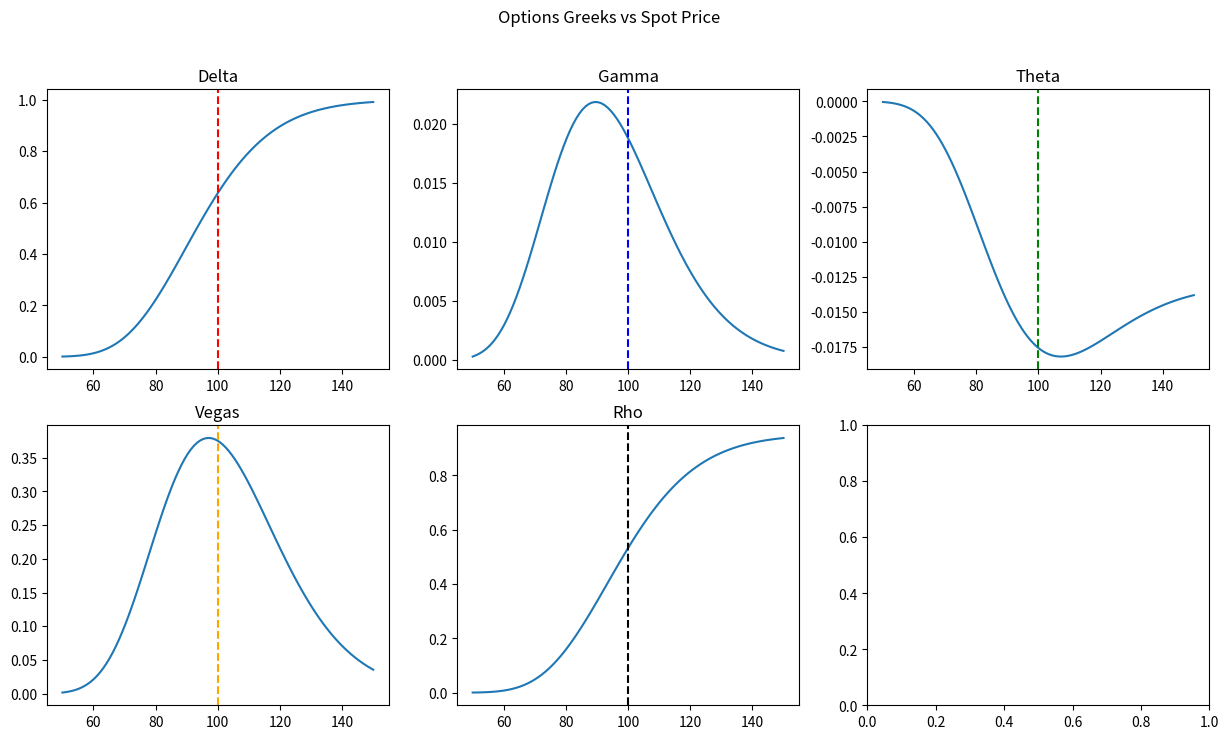

Write the Python code that produced this figure.
import math
from scipy.stats import norm
import numpy as np

import matplotlib.pyplot as plt
import numpy as np




def black_scholes(K,S,r,T,sigma, type="call"):
    """
    S = spot price
    K = strike price  
    T = time to expiry (in years)
    r = risk free rate
    sigma = implied volatility
    """
    d1= (np.log(S/K) + (r + 0.5*sigma**2)*T) / (sigma*np.sqrt(T))

    d2 = d1 - sigma*np.sqrt(T)
    if type=="call":
        c=S*norm.cdf(d1)-(K*np.exp(-r*T)*norm.cdf(d2))
       
    else:
        c = K*np.exp(-r*T)*norm.cdf(-d2) - S*norm.cdf(-d1)


    


    return c

def greeks(S, K, T, r, sigma, option_type="call"):
    d1 = (np.log(S/K) + (r + 0.5*sigma**2)*T) / (sigma*np.sqrt(T))
    d2 = d1 - sigma*np.sqrt(T)
    
    # Delta — sensitivity to spot price
    if option_type == "call":
        delta = norm.cdf(d1)
    else:
        delta = norm.cdf(d1) - 1
    
    # Gamma — rate of change of delta (same for call and put)
    gamma = norm.pdf(d1) / (S * sigma * np.sqrt(T))
    
    # Theta — time decay (per day)
    theta_call = (-(S * norm.pdf(d1) * sigma) / (2 * np.sqrt(T)) 
                  - r * K * np.exp(-r*T) * norm.cdf(d2)) / 365
    
    # Vega — sensitivity to volatility (per 1% move in vol)
    vega = S * norm.pdf(d1) * np.sqrt(T) / 100
    
    # Rho — sensitivity to interest rates (per 1% move)
    if option_type == "call":
        rho = K * T * np.exp(-r*T) * norm.cdf(d2) / 100
    else:
        rho = -K * T * np.exp(-r*T) * norm.cdf(-d2) / 100
    
    return {"delta": delta, "gamma": gamma, 
            "theta": theta_call, "vega": vega, "rho": rho}




spots = np.linspace(50, 150, 100)  # range of spot prices
K, T, r, sigma = 100, 1, 0.05, 0.2

deltas = [greeks(S, K, T, r, sigma)["delta"] for S in spots]
gammas = [greeks(S, K, T, r, sigma)["gamma"] for S in spots]
thetas= [greeks(S, K, T, r, sigma)["theta"] for S in spots]
vegas= [greeks(S, K, T, r, sigma)["vega"] for S in spots]
rhos= [greeks(S, K, T, r, sigma)["rho"] for S in spots]

fig, axes = plt.subplots(2, 3, figsize=(15, 8))
fig.suptitle("Options Greeks vs Spot Price")

axes[0,0].plot(spots, deltas)
axes[0,0].set_title("Delta")
axes[0,0].axvline(x=100, linestyle='--', color='red', label='ATM')
axes[0,1].plot(spots, gammas)
axes[0,1].set_title("Gamma")
axes[0,1].axvline(x=100, linestyle='--', color='blue', label='ATM')

axes[0,2].plot(spots, thetas)
axes[0,2].set_title("Theta")
axes[0,2].axvline(x=100, linestyle='--', color='green', label='ATM')

axes[1,0].plot(spots, vegas)
axes[1,0].set_title("Vegas")
axes[1,0].axvline(x=100, linestyle='--', color='orange', label='ATM')

axes[1,1].plot(spots, rhos)
axes[1,1].set_title("Rho")
axes[1,1].axvline(x=100, linestyle='--', color='black', label='ATM')

plt.show()
